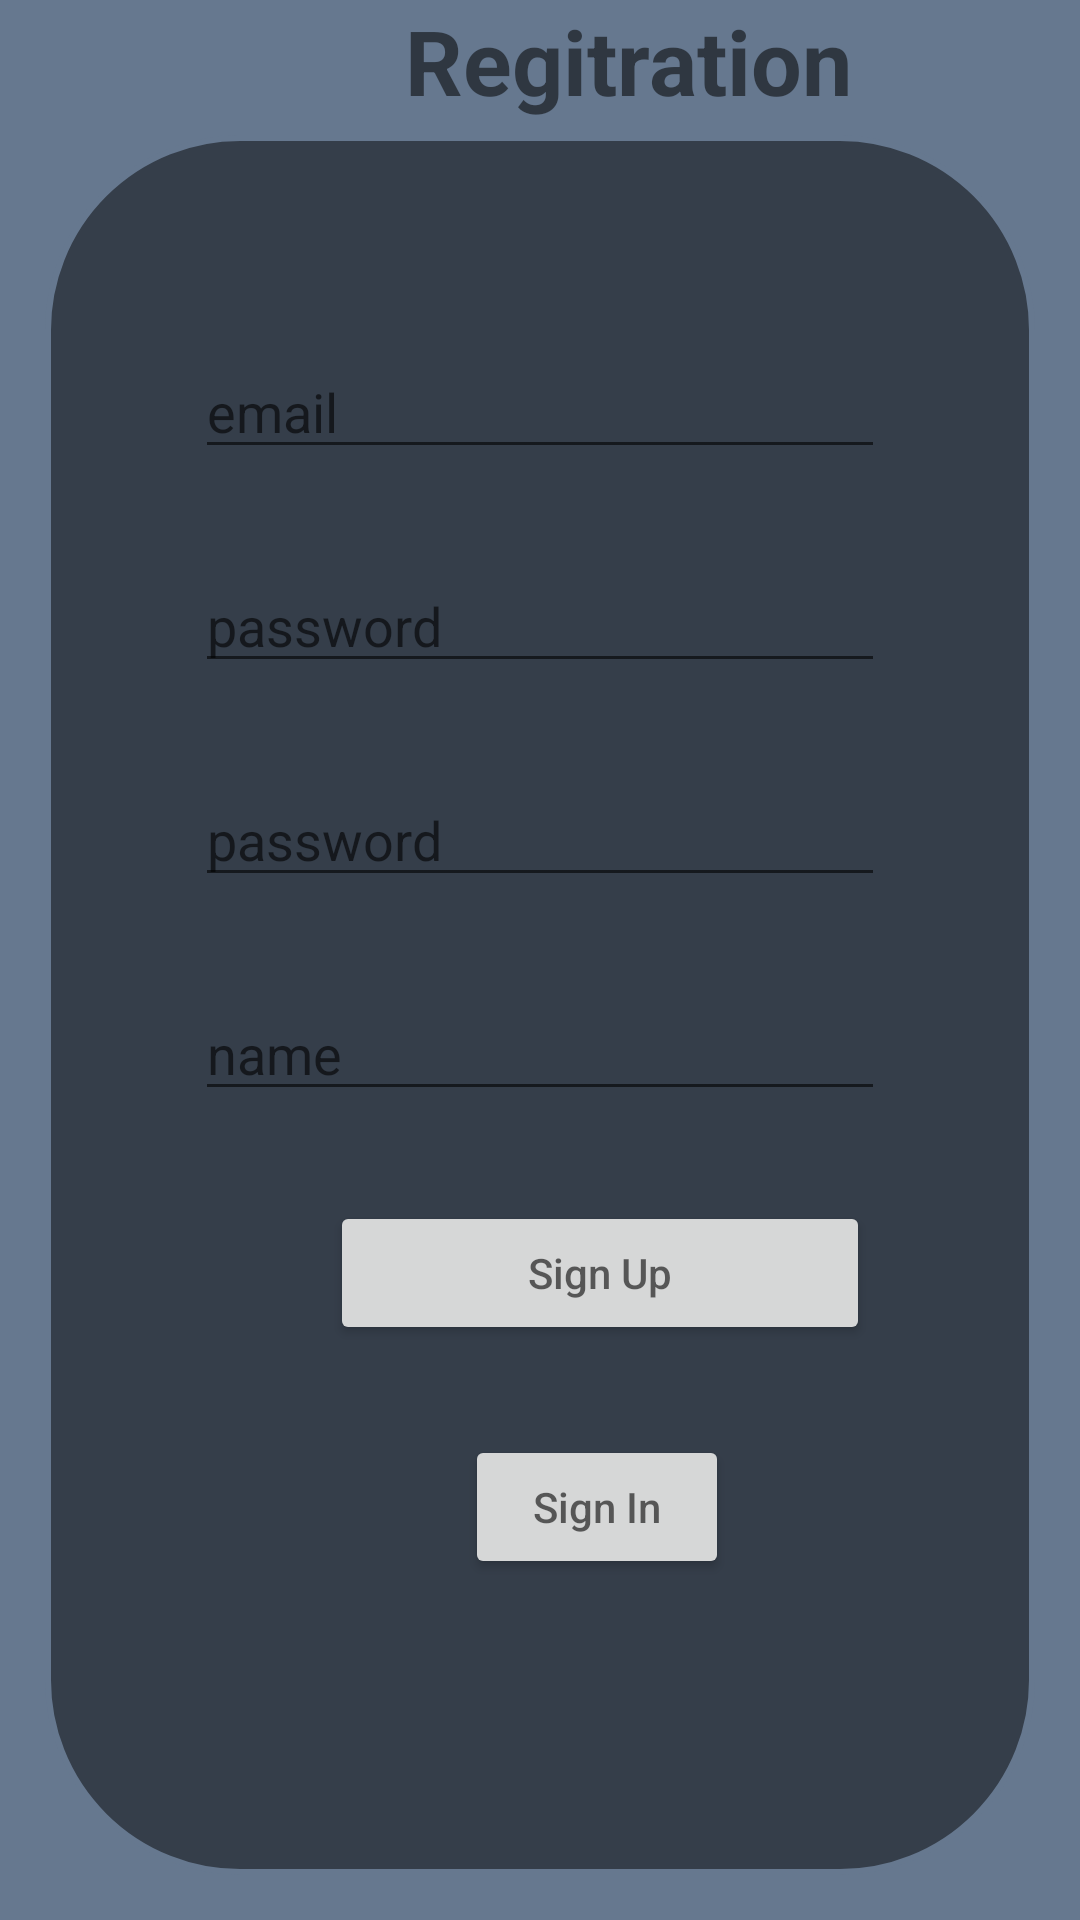

Here is an Android app screen rendered from its layout file. Give the layout XML and the strings, colors and styles it references.
<!-- AndroidManifest.xml: application theme Theme.Start -->
<!-- res/layout/register_layout.xml -->
<?xml version="1.0" encoding="utf-8"?>
<RelativeLayout xmlns:android="http://schemas.android.com/apk/res/android"
    xmlns:tools="http://schemas.android.com/tools"
    android:layout_width="fill_parent"
    android:layout_height="fill_parent"
    android:background="@color/primary_light"
    tools:context=".ui.main.main.MainActivity"
    xmlns:app="http://schemas.android.com/apk/res-auto">
    <RelativeLayout
        android:layout_width="match_parent"
        android:layout_height="wrap_content"
        android:background="@color/primary_light">
        <TextView
            android:layout_width="wrap_content"
            android:layout_height="wrap_content"
            android:text="Regitration"
            android:textSize="30dp"
            android:layout_marginStart="135dp"
            android:textStyle="bold"/>
    </RelativeLayout>

    <androidx.appcompat.widget.LinearLayoutCompat
        android:layout_width="wrap_content"
        android:layout_height="wrap_content"
        android:layout_alignParentStart="true"
        android:layout_alignParentTop="true"
        android:layout_alignParentEnd="true"
        android:layout_alignParentBottom="true"
        android:layout_marginStart="15dp"
        android:layout_marginTop="45dp"
        android:layout_marginEnd="15dp"
        android:layout_marginBottom="15dp"
        android:background="@drawable/padding"
        android:orientation="vertical">

        <EditText
            android:id="@+id/emailaddress"
            android:layout_width="match_parent"
            android:layout_height="wrap_content"
            android:layout_alignParentStart="true"
            android:layout_marginLeft="50dp"
            android:layout_marginTop="70dp"
            android:layout_marginRight="50dp"
            android:hint="email" />

        <EditText
            android:id="@+id/firstpassword"
            android:layout_width="match_parent"
            android:layout_height="wrap_content"
            android:layout_marginLeft="50dp"
            android:layout_marginTop="30dp"
            android:layout_marginRight="50dp"
            android:hint="password" />

        <EditText
            android:id="@+id/secondpassword"
            android:layout_width="match_parent"
            android:layout_height="wrap_content"
            android:layout_marginLeft="50dp"
            android:layout_marginTop="30dp"
            android:layout_marginRight="50dp"
            android:hint="password" />

        <EditText
            android:id="@+id/name"
            android:layout_width="match_parent"
            android:layout_height="wrap_content"
            android:layout_marginLeft="50dp"
            android:layout_marginTop="30dp"
            android:layout_marginRight="50dp"
            android:hint="name" />

        <Button
            android:id="@+id/btnRegister"
            android:layout_width="180dp"
            android:layout_height="wrap_content"
            android:layout_marginLeft="95dp"
            android:layout_marginTop="30dp"
            android:hint="Sign Up"
            android:onClick="onClick" />

        <Button
            android:id="@+id/btnToLogin"
            android:layout_width="wrap_content"
            android:layout_height="wrap_content"
            android:layout_marginLeft="140dp"
            android:layout_marginTop="30dp"
            android:hint="Sign In"
            android:onClick="onClick" />
    </androidx.appcompat.widget.LinearLayoutCompat>


</RelativeLayout>
<!-- resources referenced by this layout -->
<resources>
  <color name="primary_light">#66788F</color>
  <!-- drawable padding (drawable) -->
  <?xml version="1.0" encoding="UTF-8"?>
  <selector  xmlns:android="http://schemas.android.com/apk/res/android">
      <item>
          <shape android:shape="rectangle">
              <solid android:color="@color/primary_dark" />
  
              <stroke
                  android:width="2dip"
                  android:color="@color/primary_light" />
              <corners android:bottomLeftRadius="64dip" android:bottomRightRadius="64dip" android:topLeftRadius="64dip" android:topRightRadius="64dip"/>
          </shape>
      </item>
  </selector>
  <style name="Theme.Start" parent="Theme.MaterialComponents.DayNight.NoActionBar">
          
          <item name="colorPrimary">@color/primary</item>
          <item name="colorPrimaryVariant">@color/primary</item>
          <item name="colorOnPrimary">@color/white</item>
          
          <item name="colorSecondary">@color/teal_200</item>
          <item name="colorSecondaryVariant">@color/teal_700</item>
          <item name="colorOnSecondary">@color/black</item>
          
          <item name="android:statusBarColor">?attr/colorPrimaryVariant</item>
          
      </style>
  <color name="primary_dark">#353E4A</color>
  <color name="primary">#485567</color>
  <color name="white">#FFFFFFFF</color>
  <color name="teal_200">#FF03DAC5</color>
  <color name="teal_700">#FF018786</color>
  <color name="black">#FF000000</color>
</resources>
